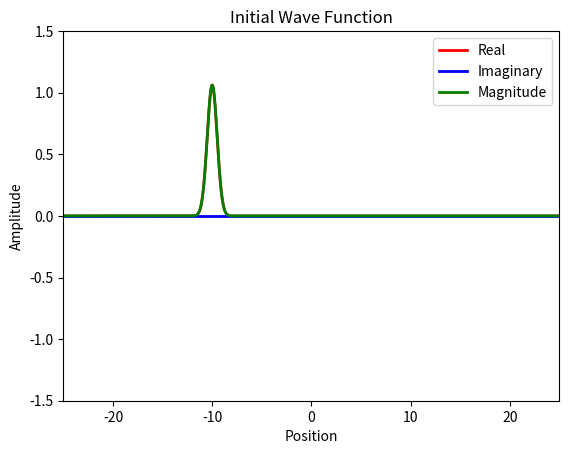
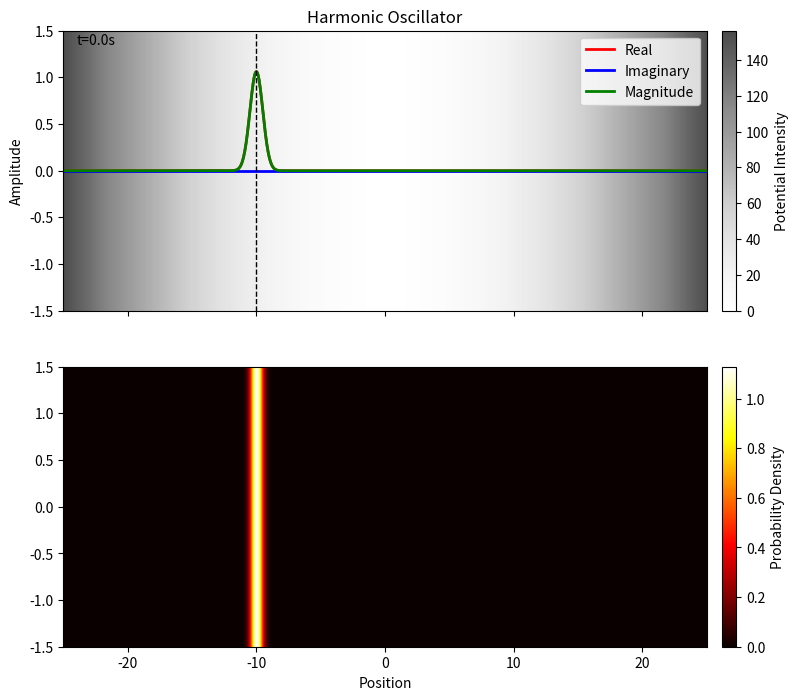

Generate these figures, in order, with matplotlib:
# Solve Schrödinger equation for every 1D system using Finite Difference Method and Eigenvalue Decomposition
import numpy as np
import matplotlib.pyplot as plt
import matplotlib.animation as animation

# Free quantum wave packet in harmonic oscillator potential

# Constant
hbar = 1.0  # Reduced Planck's constant
m = 2.0    # Particle mass



# Time steps
dt = 0.1
t_min = 0
t_max = 25
Nt = int((t_max - t_min) / dt) 
dx = 0.05
x_min = -25
x_max = 25
Nx = int((x_max - x_min) / dx) 

# Parameters

k = 0  # wave number at center of packet
# w = hbar * k**2 / (2 * m)  # angular frequency
alpha = 0.5  # packet width
p = hbar * k  # momentum
V0 = p**2/(2*m)  # Kinetic energy
x0 = -10  # Initial position
K = 0.5  # Spring constant

t = np.linspace(t_min, t_max, Nt + 1)
x = np.linspace(x_min, x_max, Nx + 1)


# Potential function
V = np.zeros(Nx-1)
for i in range(Nx-1):
    V[i] = 0.5 * K * (x[i]**2)  # Harmonic oscillator potential



# Configuration print 
print(f'Wave number (at center): {k}')
print(f'Packet width: {alpha}')


# Solve engine
def solve():
    # Initial wave function
    global t, x, dt, dx
    Psi0 = np.exp(1j*k*(x[1:-1]-x0)) * np.exp(-(x[1:-1]-x0)**2/(2*alpha**2))
    C0 = np.sqrt(np.sum(np.abs(Psi0[:])**2*dx))  # Normalization constant
    Psi0 = Psi0/C0

    # Halmiltonian matrix
    lamb = hbar**2/(2*m*dx**2)
    H =lamb*(np.diag(2*np.ones(Nx-1) + V/lamb,0) + (-1)*np.diag(np.ones(Nx-2),1) + (-1)*np.diag(np.ones(Nx-2),-1))
    E,psi = np.linalg.eigh(H)  # Eigenvalue decomposition
    psi = psi.T  
    # # Plot Eigenstates
    # plt.plot(x[1:-1], np.real(psi[200,:]), lw=2, label=f'n={200}, E={E[200]:.2f}')
    # plt.title('First Four Eigenstates')
    # plt.legend()
    # plt.show()

    c = np.zeros(Nx-1, dtype=complex)
    for n in range(Nx-1):
        c[n] = np.sum(np.conj(psi[n,:]) * Psi0[:]*dx)  # Expansion coefficients

    Psi = np.zeros((Nx-1, Nt), dtype=complex)
    for j in range(Nt):
        for n in range(Nx-1):
            Psi[:, j] += c[n] * psi[n, :] * np.exp(-1j * E[n] * t[j] / hbar)  # Time evolution
        C = np.sqrt(np.sum(np.abs(Psi[:, j])**2*dx))  # Normalization constant
        Psi[:, j] = Psi[:, j]/C
    return Psi  


Psi = solve() 




# Plot test

plt.plot(x[1:-1], np.real(Psi[:,0]), lw=2, color='red')
plt.plot(x[1:-1], np.imag(Psi[:,0]), lw=2, color='blue')
plt.plot(x[1:-1], np.abs(Psi[:,0]), lw=2, color='green')
plt.legend(['Real', 'Imaginary', 'Magnitude'])
plt.xlabel('Position')  
plt.ylabel('Amplitude')
plt.xlim(x_min, x_max)
plt.ylim(-1.5, 1.5)
plt.title('Initial Wave Function')
plt.show()




fig, (ax_wave, ax_heat) = plt.subplots(
    2,
    1,
    figsize=(10, 8),
    sharex=True,
    gridspec_kw={"height_ratios": [1, 1]},
)
line1, = ax_wave.plot([], [], lw=2, color='red')
line2, = ax_wave.plot([], [], lw=2, color='blue')
line3, = ax_wave.plot([], [], lw=2, color='green')
line4, = ax_wave.plot([], [], lw=1, color='black', linestyle='--')
ax_wave.set_title('Harmonic Oscillator')
# Visualize potential as grayscale background
V_map = ax_wave.imshow([V], extent=[x_min, x_max, -1.5, 1.5], cmap='Greys', aspect='auto', alpha=0.7)
cbar_pot = fig.colorbar(V_map, ax=ax_wave, label='Potential Intensity', pad=0.02)



ax_wave.legend(["Real", "Imaginary", "Magnitude"])
ax_wave.set_xlim(x_min, x_max)
ax_wave.set_ylim(-1.5, 1.5)
ax_wave.set_ylabel("Amplitude")
ax_heat.set_xlabel("Position")
time_text = ax_wave.text(0.02, 0.95,  "", transform=ax_wave.transAxes)

# Probability heat map
Prob = ax_heat.imshow([np.abs(Psi[:,0])**2], extent=[x[1], x[-1], -1.5, 1.5], aspect='auto', cmap='hot', alpha=1, vmin=0)
cbar_prob = fig.colorbar(Prob, ax=ax_heat, label='Probability Density', pad=0.02)

def animate(i):
    line1.set_data(x[1:-1], np.real(Psi[:, i]))
    line2.set_data(x[1:-1], np.imag(Psi[:, i]))
    line3.set_data(x[1:-1], np.abs(Psi[:, i]))
    Prob.set_data([np.abs(Psi[:, i])**2])


    idx = np.argmax(np.abs(Psi[:, i]))
    peak_x = x[1:-1][idx]
    line4.set_data([peak_x, peak_x], [-1.5, 1.5])
    time_text.set_text(f't={t[i]:.1f}s')
    return line1, line2, line3, line4, time_text, Prob

###########
###########

nframes = int(Nt)
interval =  100*dt
ani = animation.FuncAnimation(fig, animate, frames=nframes, repeat=False, interval=interval, blit=True)
plt.show()


# ani.save('gifs/oscillator.gif', writer='pillow', fps=30, dpi = 200) # Size  
